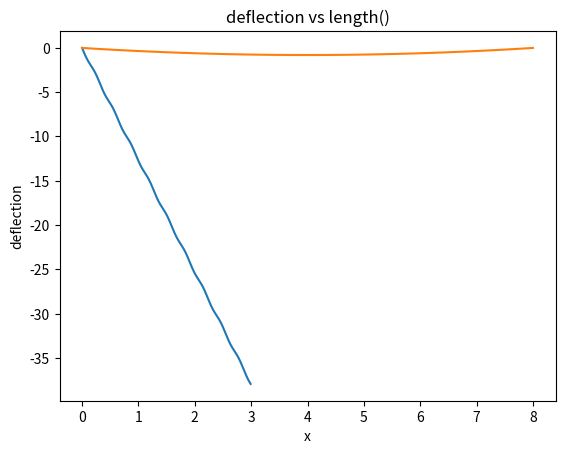

The script that saved this image:
import numpy as np 
import matplotlib.pyplot as plt

def Plot_1():
	a = np.arange(0,8.1,0.1)
	p = 40000
	w = 0.4e4
	l = 8
	E = 2e5
	I = 10**-3
	k = np.sqrt(p/(E*I))
	u = k*l/2
	m_arr = []
	defl_arr = []
	x_arr = []
	for x in a:
		x_arr.append(x)
		moment = ((w*l**2)/(4*u**2))*(np.tan(u)*np.sin(2*u*x/l) + np.cos(2*u*x/l) -1)
		deflection = ((w*l**4)/(16*E*I*u**4))*(np.tan(u)*np.sin(2*u*x/l) + np.cos(2*u*x/l) - 1) - (w*l**2/(8*E*I*u**2))*(x*(l-x))
		m_arr.append(moment)
		defl_arr.append(deflection)
	#plt.plot(x_arr,defl_arr)
	plt.plot(x_arr,defl_arr)
	plt.xlabel('x')
	plt.ylabel('deflection')
	plt.title('deflection vs length()')
	plt.show()

def Plot_2():
	a = np.arange(0,3,0.01)
	p = 78000
	q = 10e4
	l = 3
	E = 2e5
	I = 10**-3
	k = np.sqrt(p/(E*I))
	u = k*l/2
	m_arr = []
	defl_arr = []
	x_arr = []
	for x in a:
		x_arr.append(x)
		#moment = 
		#if(x<l/2):
		deflection = (q/(E*I*k**3))*(np.sin(k*l/2))*np.sin(k*x)/(np.sin(k*l)) - q*k*x/(2*E*I*(k**2))
		#else:
		#	deflection = 
		#m_arr.append(moment)
		defl_arr.append(deflection)
	#plt.plot(x_arr,defl_arr)
	plt.plot(x_arr,defl_arr)
	plt.show()

def Plot_3():
	a = np.arange(0,3,0.1)
	p = 78000
	Ma = -5e3
	Mb = -5e3
	l = 3
	E = 2e5
	I = 10**-3
	k = np.sqrt(p/(E*I))
	u = k*l/2
	m_arr = []
	defl_arr = []
	x_arr = []
	for x in a:
		x_arr.append(x)
		moment =  (Ma*np.cos(k*l) +Mb)*(np.sin(kx))/(E*I*np.sin(k*l)*k**3) + Ma*np.cos(k*x)/(E*I*k**2)
		deflection = -1*(Ma*np.cos(k*l) +Mb)*(np.sin(kx))/(E*I*np.sin(k*l)*k**3) - Ma*np.cos(k*x)/(E*I*k**2)

		#m_arr.append(moment)
		defl_arr.append(deflection)
	#plt.plot(x_arr,defl_arr)
	plt.plot(x_arr,defl_arr)
	plt.xlabel('x from 0 - l')
	plt.xlabel('deflection')
	plt.title('deflection vs length')
	plt.show()

def Plot_4():
	a = np.arange(0,3,0.1)
	p = 78000
	q = 10e4
	l = 3
	E = 2e5
	I = 10**-3
	k = np.sqrt(p/(E*I))
	u = k*l/2
	m_arr = []
	defl_arr = []
	x_arr = []
	for x in a:
		x_arr.append(x)
		#moment =  (Ma*np.cos(k*l) +Mb)*(np.sin(kx))/(E*I*np.sin(k*l)*k**3) + Ma*np.cos(k*x)/(E*I*k**2)
		deflection = (q/(2*E*I*k**3))*(np.sin(k*x) + np.cos(k*l/2 -1)*(np.cos(k*x)/np.sin(k*x)) + ((1- np.cos(k*l/2))/np.sin(k*l/2)) -k*x)
		#m_arr.append(moment)
		defl_arr.append(deflection)
	#plt.plot(x_arr,defl_arr)
	plt.plot(x_arr,defl_arr)
	plt.show()



Plot_2()
Plot_1()